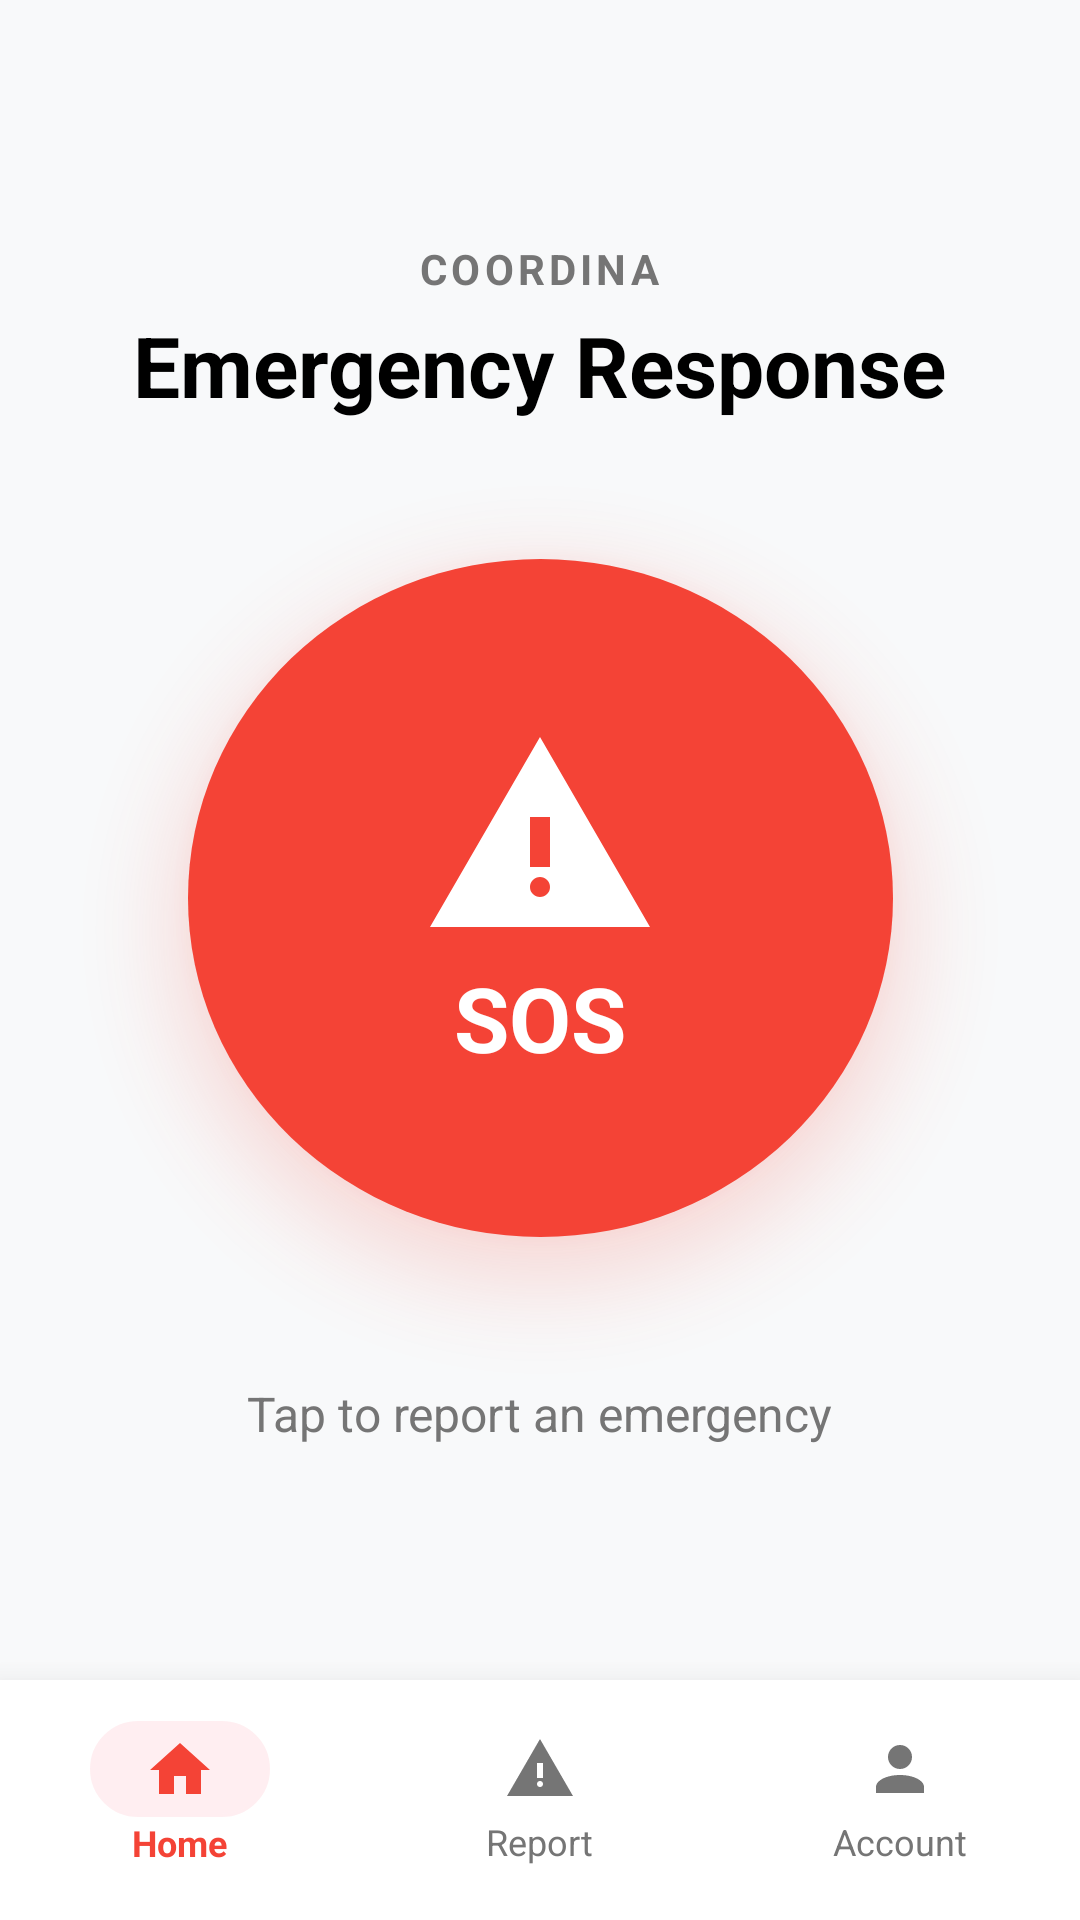

Reconstruct the res/layout file that produces this screen, plus the resources it refers to.
<!-- AndroidManifest.xml: application theme Theme.CoordinaResponder -->
<!-- res/layout/activity_main.xml -->
<?xml version="1.0" encoding="utf-8"?>
<androidx.constraintlayout.widget.ConstraintLayout xmlns:android="http://schemas.android.com/apk/res/android"
    xmlns:app="http://schemas.android.com/apk/res-auto"
    xmlns:tools="http://schemas.android.com/tools"
    android:id="@+id/main"
    android:layout_width="match_parent"
    android:layout_height="match_parent"
    android:background="#F8F9FA"
    tools:context=".MainActivity">

    <LinearLayout
        android:layout_width="wrap_content"
        android:layout_height="wrap_content"
        android:layout_marginTop="80dp"
        android:gravity="center"
        android:orientation="vertical"
        app:layout_constraintEnd_toEndOf="parent"
        app:layout_constraintStart_toStartOf="parent"
        app:layout_constraintTop_toTopOf="parent">

        <TextView
            android:layout_width="wrap_content"
            android:layout_height="wrap_content"
            android:text="COORDINA"
            android:textColor="@color/grey_text"
            android:textSize="14sp"
            android:letterSpacing="0.1"
            android:textStyle="bold" />

        <TextView
            android:layout_width="wrap_content"
            android:layout_height="wrap_content"
            android:layout_marginTop="4dp"
            android:text="Emergency Response"
            android:textColor="@color/black"
            android:textSize="28sp"
            android:textStyle="bold" />
    </LinearLayout>

    
    <View
        android:id="@+id/pulse_view_1"
        android:layout_width="180dp"
        android:layout_height="180dp"
        android:background="@drawable/bg_ripple_glow"
        android:alpha="0"
        app:layout_constraintBottom_toBottomOf="@id/sos_button"
        app:layout_constraintEnd_toEndOf="@id/sos_button"
        app:layout_constraintStart_toStartOf="@id/sos_button"
        app:layout_constraintTop_toTopOf="@id/sos_button" />

    <View
        android:id="@+id/pulse_view_2"
        android:layout_width="180dp"
        android:layout_height="180dp"
        android:background="@drawable/bg_ripple_glow"
        android:alpha="0"
        app:layout_constraintBottom_toBottomOf="@id/sos_button"
        app:layout_constraintEnd_toEndOf="@id/sos_button"
        app:layout_constraintStart_toStartOf="@id/sos_button"
        app:layout_constraintTop_toTopOf="@id/sos_button" />

    <View
        android:id="@+id/pulse_view_3"
        android:layout_width="180dp"
        android:layout_height="180dp"
        android:background="@drawable/bg_ripple_glow"
        android:alpha="0"
        app:layout_constraintBottom_toBottomOf="@id/sos_button"
        app:layout_constraintEnd_toEndOf="@id/sos_button"
        app:layout_constraintStart_toStartOf="@id/sos_button"
        app:layout_constraintTop_toTopOf="@id/sos_button" />

    
    <FrameLayout
        android:id="@+id/sos_button"
        android:layout_width="235dp"
        android:layout_height="226dp"
        android:background="@drawable/bg_circle_red"
        android:elevation="16dp"
        android:outlineAmbientShadowColor="@color/red_main"
        android:outlineSpotShadowColor="@color/red_main"
        app:layout_constraintBottom_toBottomOf="parent"
        app:layout_constraintEnd_toEndOf="parent"
        app:layout_constraintStart_toStartOf="parent"
        app:layout_constraintTop_toTopOf="parent"
        app:layout_constraintVertical_bias="0.45">

        <LinearLayout
            android:layout_width="wrap_content"
            android:layout_height="wrap_content"
            android:layout_gravity="center"
            android:gravity="center"
            android:orientation="vertical">

            <ImageView
                android:layout_width="80dp"
                android:layout_height="80dp"
                android:src="@drawable/ic_sos" />

            <TextView
                android:layout_width="wrap_content"
                android:layout_height="wrap_content"
                android:text="sos"
                android:textAllCaps="true"
                android:textColor="@color/white"
                android:textSize="30sp"
                android:textStyle="bold" />
        </LinearLayout>
    </FrameLayout>

    <TextView
        android:layout_width="wrap_content"
        android:layout_height="wrap_content"
        android:layout_marginTop="48dp"
        android:text="Tap to report an emergency"
        android:textColor="@color/grey_text"
        android:textSize="16sp"
        app:layout_constraintEnd_toEndOf="parent"
        app:layout_constraintStart_toStartOf="parent"
        app:layout_constraintTop_toBottomOf="@id/sos_button" />

    
    <LinearLayout
        android:layout_width="match_parent"
        android:layout_height="80dp"
        android:background="@color/white"
        android:orientation="horizontal"
        android:elevation="16dp"
        app:layout_constraintBottom_toBottomOf="parent">

        <LinearLayout
            android:id="@+id/nav_home"
            android:layout_width="0dp"
            android:layout_height="match_parent"
            android:layout_weight="1"
            android:gravity="center"
            android:orientation="vertical">
            <View
                android:layout_width="60dp"
                android:layout_height="32dp"
                android:background="@drawable/bg_report_card"
                android:backgroundTint="@color/light_red"
                android:alpha="0.8" />
            <ImageView
                android:layout_width="24dp"
                android:layout_height="24dp"
                android:layout_marginTop="-28dp"
                android:src="@drawable/ic_home"
                app:tint="@color/red_main" />
            <TextView
                android:layout_width="wrap_content"
                android:layout_height="wrap_content"
                android:layout_marginTop="4dp"
                android:text="Home"
                android:textColor="@color/red_main"
                android:textSize="12sp"
                android:textStyle="bold" />
        </LinearLayout>

        <LinearLayout
            android:id="@+id/nav_report"
            android:layout_width="0dp"
            android:layout_height="match_parent"
            android:layout_weight="1"
            android:gravity="center"
            android:orientation="vertical">
            <ImageView
                android:layout_width="24dp"
                android:layout_height="24dp"
                android:src="@drawable/ic_emergency_header"
                app:tint="@color/grey_text" />
            <TextView
                android:layout_width="wrap_content"
                android:layout_height="wrap_content"
                android:layout_marginTop="4dp"
                android:text="Report"
                android:textColor="@color/grey_text"
                android:textSize="12sp" />
        </LinearLayout>

        <LinearLayout
            android:id="@+id/nav_account"
            android:layout_width="0dp"
            android:layout_height="match_parent"
            android:layout_weight="1"
            android:gravity="center"
            android:orientation="vertical">
            <ImageView
                android:layout_width="24dp"
                android:layout_height="24dp"
                android:src="@drawable/ic_account"
                app:tint="@color/grey_text" />
            <TextView
                android:layout_width="wrap_content"
                android:layout_height="wrap_content"
                android:layout_marginTop="4dp"
                android:text="Account"
                android:textColor="@color/grey_text"
                android:textSize="12sp" />
        </LinearLayout>
    </LinearLayout>

</androidx.constraintlayout.widget.ConstraintLayout>
<!-- resources referenced by this layout -->
<resources>
  <color name="black">#FF000000</color>
  <color name="grey_text">#757575</color>
  <color name="light_red">#FFEBEE</color>
  <color name="red_main">#F44336</color>
  <color name="white">#FFFFFFFF</color>
  <!-- drawable bg_circle_red (drawable) -->
  <?xml version="1.0" encoding="utf-8"?>
  <shape xmlns:android="http://schemas.android.com/apk/res/android"
      android:shape="oval">
      <solid android:color="@color/red_main" />
  </shape>
  <!-- drawable bg_report_card (drawable) -->
  <?xml version="1.0" encoding="utf-8"?>
  <shape xmlns:android="http://schemas.android.com/apk/res/android">
      <corners android:radius="16dp" />
      <stroke android:width="1dp" android:color="#E0E0E0" />
      <solid android:color="@color/white" />
  </shape>
  <!-- drawable bg_ripple_glow (drawable) -->
  <?xml version="1.0" encoding="utf-8"?>
  <shape xmlns:android="http://schemas.android.com/apk/res/android"
      android:shape="oval">
      <solid android:color="#33F44336" />
  </shape>
  <!-- drawable ic_account (drawable) -->
  <vector xmlns:android="http://schemas.android.com/apk/res/android"
      android:width="24dp"
      android:height="24dp"
      android:viewportWidth="24"
      android:viewportHeight="24">
      <path
          android:fillColor="@color/grey_text"
          android:pathData="M12,4A4,4 0 0,1 16,8A4,4 0 0,1 12,12A4,4 0 0,1 8,8A4,4 0 0,1 12,4M12,14C16.42,14 20,15.79 20,18V20H4V18C4,15.79 7.58,14 12,14Z" />
  </vector>
  <!-- drawable ic_emergency_header (drawable) -->
  <vector xmlns:android="http://schemas.android.com/apk/res/android"
      android:width="24dp"
      android:height="24dp"
      android:viewportWidth="24"
      android:viewportHeight="24">
      <path
          android:fillColor="@color/red_main"
          android:pathData="M1,21L12,2L23,21H1ZM12,18C12.28,18 12.52,17.9 12.71,17.71C12.9,17.52 13,17.28 13,17C13,16.72 12.9,16.48 12.71,16.29C12.52,16.1 12.28,16 12,16C11.72,16 11.48,16.1 11.29,16.29C11.1,16.48 11,16.72 11,17C11,17.28 11.1,17.52 11.29,17.71C11.48,17.9 11.72,18 12,18ZM11,10V15H13V10H11Z" />
  </vector>
  <!-- drawable ic_home (drawable) -->
  <vector xmlns:android="http://schemas.android.com/apk/res/android"
      android:width="24dp"
      android:height="24dp"
      android:viewportWidth="24"
      android:viewportHeight="24">
      <path
          android:fillColor="@color/grey_text"
          android:pathData="M10,20V14H14V20H19V12H22L12,3L2,12H5V20H10Z" />
  </vector>
  <!-- drawable ic_sos (drawable) -->
  <vector xmlns:android="http://schemas.android.com/apk/res/android"
      android:width="48dp"
      android:height="48dp"
      android:viewportWidth="24"
      android:viewportHeight="24">
      <path
          android:fillColor="@color/white"
          android:pathData="M1,21L12,2L23,21H1ZM12,18C12.28,18 12.52,17.9 12.71,17.71C12.9,17.52 13,17.28 13,17C13,16.72 12.9,16.48 12.71,16.29C12.52,16.1 12.28,16 12,16C11.72,16 11.48,16.1 11.29,16.29C11.1,16.48 11,16.72 11,17C11,17.28 11.1,17.52 11.29,17.71C11.48,17.9 11.72,18 12,18ZM11,10V15H13V10H11Z" />
  </vector>
  <style name="Theme.CoordinaResponder" parent="Base.Theme.CoordinaResponder" />
  <style name="Base.Theme.CoordinaResponder" parent="Theme.Material3.DayNight.NoActionBar">
          
          
      </style>
</resources>
